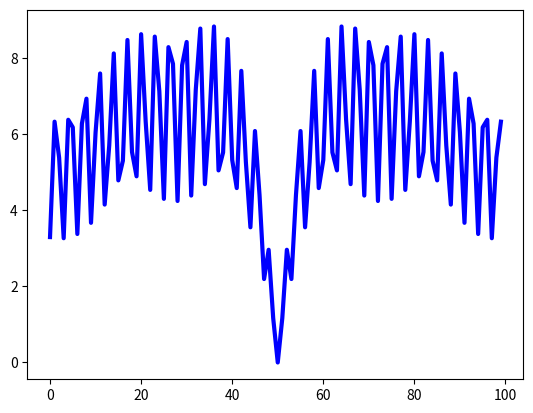

Recreate this plot in Python.
import matplotlib.pyplot as plt
import numpy as np
x = np.arange(-50, 50)
plt.plot(np.log((x**2+1)*np.exp(-abs(x)/10))/np.log(1+np.tan(1/(1+np.sin(x)*np.sin(x)))), lw=3, color="blue")
plt.show()